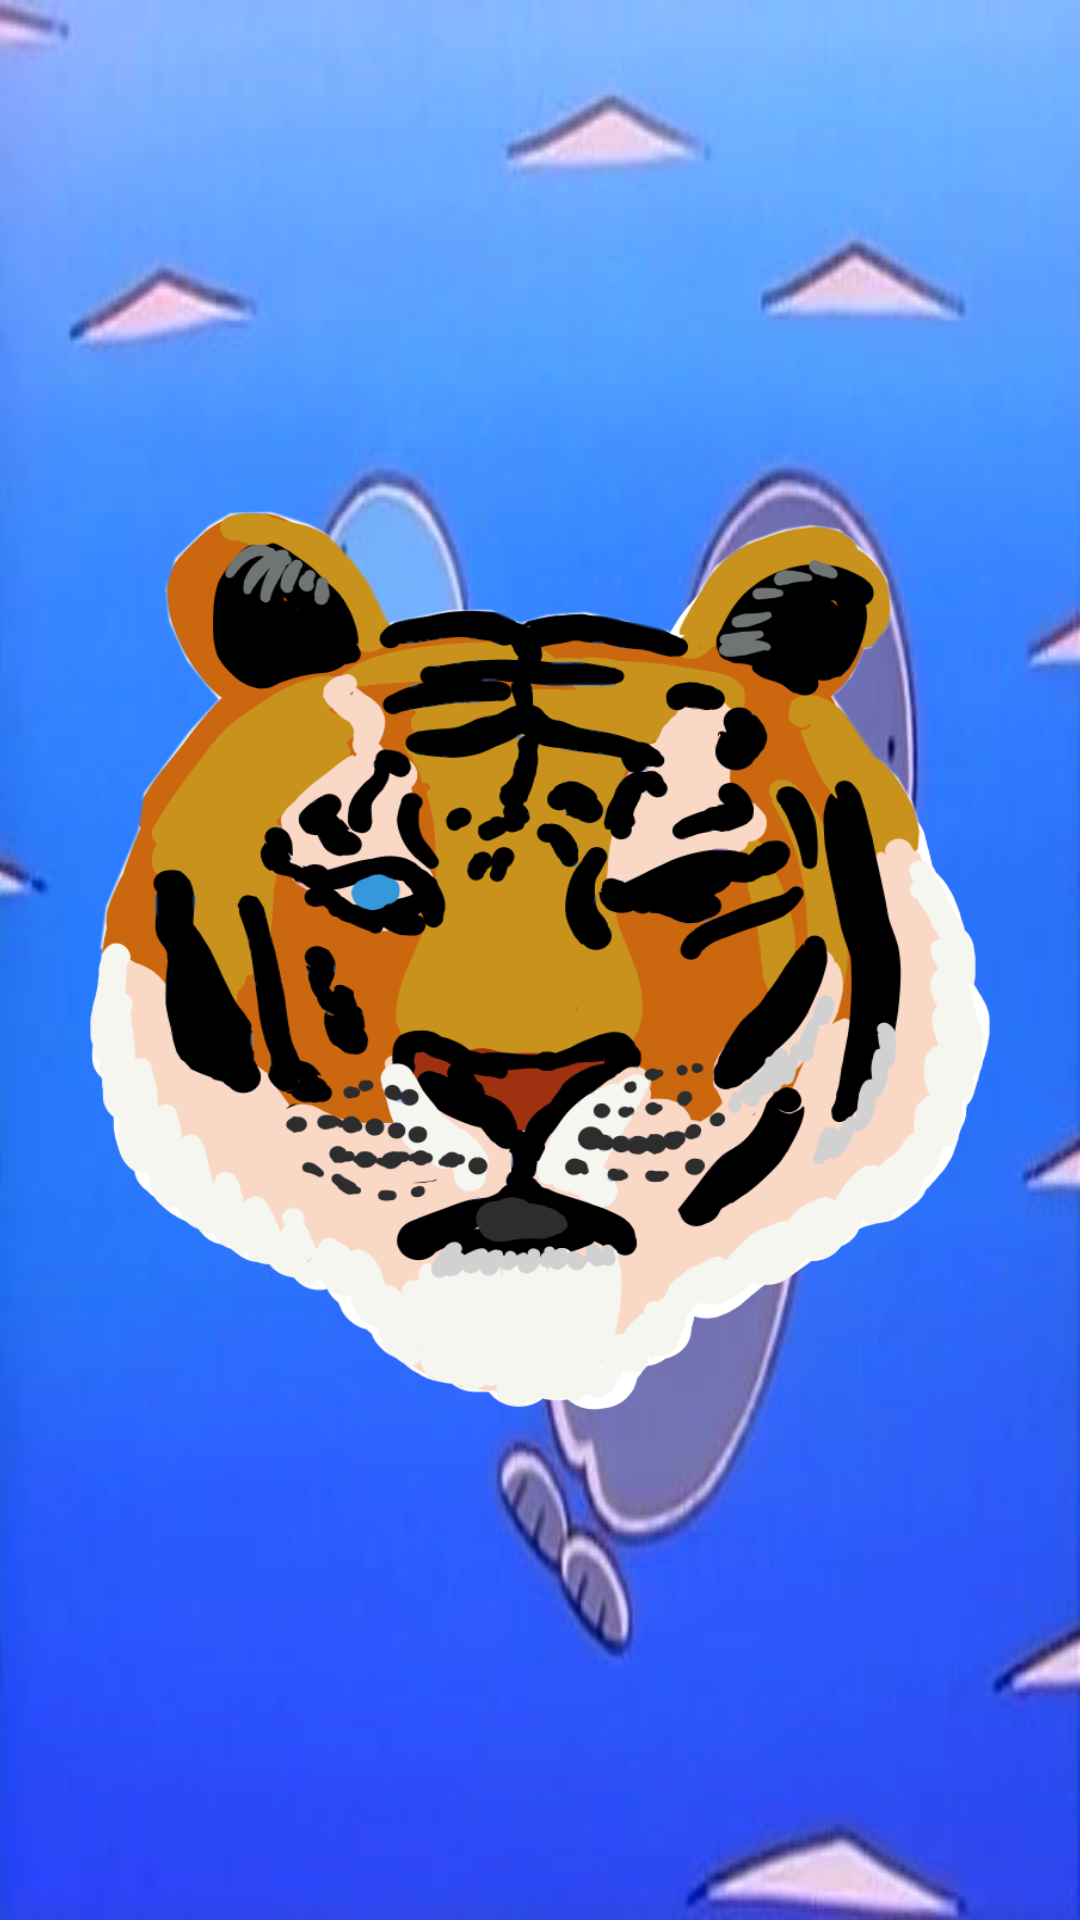

This screen was rendered from an Android layout file. Write that file and the resources it references.
<!-- AndroidManifest.xml: activity theme SplashTheme -->
<!-- res/layout/activity_splash.xml -->
<?xml version="1.0" encoding="utf-8"?>
<androidx.constraintlayout.widget.ConstraintLayout xmlns:android="http://schemas.android.com/apk/res/android"
    xmlns:app="http://schemas.android.com/apk/res-auto"
    xmlns:tools="http://schemas.android.com/tools"
    android:layout_width="match_parent"
    android:layout_height="match_parent"
    android:background="@drawable/sdfsd">

    <ImageView
        android:id="@+id/logo"
        android:layout_width="300dp"
        android:layout_height="300dp"
        android:background="@drawable/logo_no_letters"
        app:layout_constraintBottom_toBottomOf="parent"
        app:layout_constraintEnd_toEndOf="parent"
        app:layout_constraintStart_toStartOf="parent"
        app:layout_constraintTop_toTopOf="parent" />
</androidx.constraintlayout.widget.ConstraintLayout>
<!-- resources referenced by this layout -->
<resources>
  <!-- drawable logo_no_letters: png bitmap (drawable, 354723 bytes) -->
  <!-- drawable sdfsd: jpg bitmap (drawable, 18968 bytes) -->
  <style name="SplashTheme" parent="Theme.MaterialComponents.Light.NoActionBar">
          <item name="android:windowBackground">@drawable/splash_background</item>
          <item name="colorPrimary">@color/purple_200</item>
          <item name="colorPrimaryDark">@color/alan_grey</item>
          <item name="colorAccent">@color/teal_700</item>
  
      </style>
  <!-- drawable splash_background (drawable) -->
  <?xml version="1.0" encoding="utf-8"?>
  <layer-list xmlns:android="http://schemas.android.com/apk/res/android">
      <item
          android:drawable="@drawable/splash_gradient"/>
      <item>
          <bitmap android:gravity="center"
              android:src="@drawable/logo_letter_white"/>
      </item>
  </layer-list>
  <color name="purple_200">#FFBB86FC</color>
  <color name="alan_grey">#CECECE</color>
  <color name="teal_700">#FF018786</color>
  <!-- drawable splash_gradient (drawable) -->
  <?xml version="1.0" encoding="utf-8"?>
  <shape xmlns:android="http://schemas.android.com/apk/res/android"
                  android:shape="rectangle">
                  <gradient
                      android:type="linear"
                      android:angle="135"
                      android:endColor="#FFAE24"
                      android:startColor="#FF4308" />
              </shape>
  <!-- drawable logo_letter_white: png bitmap (drawable, 7024 bytes) -->
</resources>
